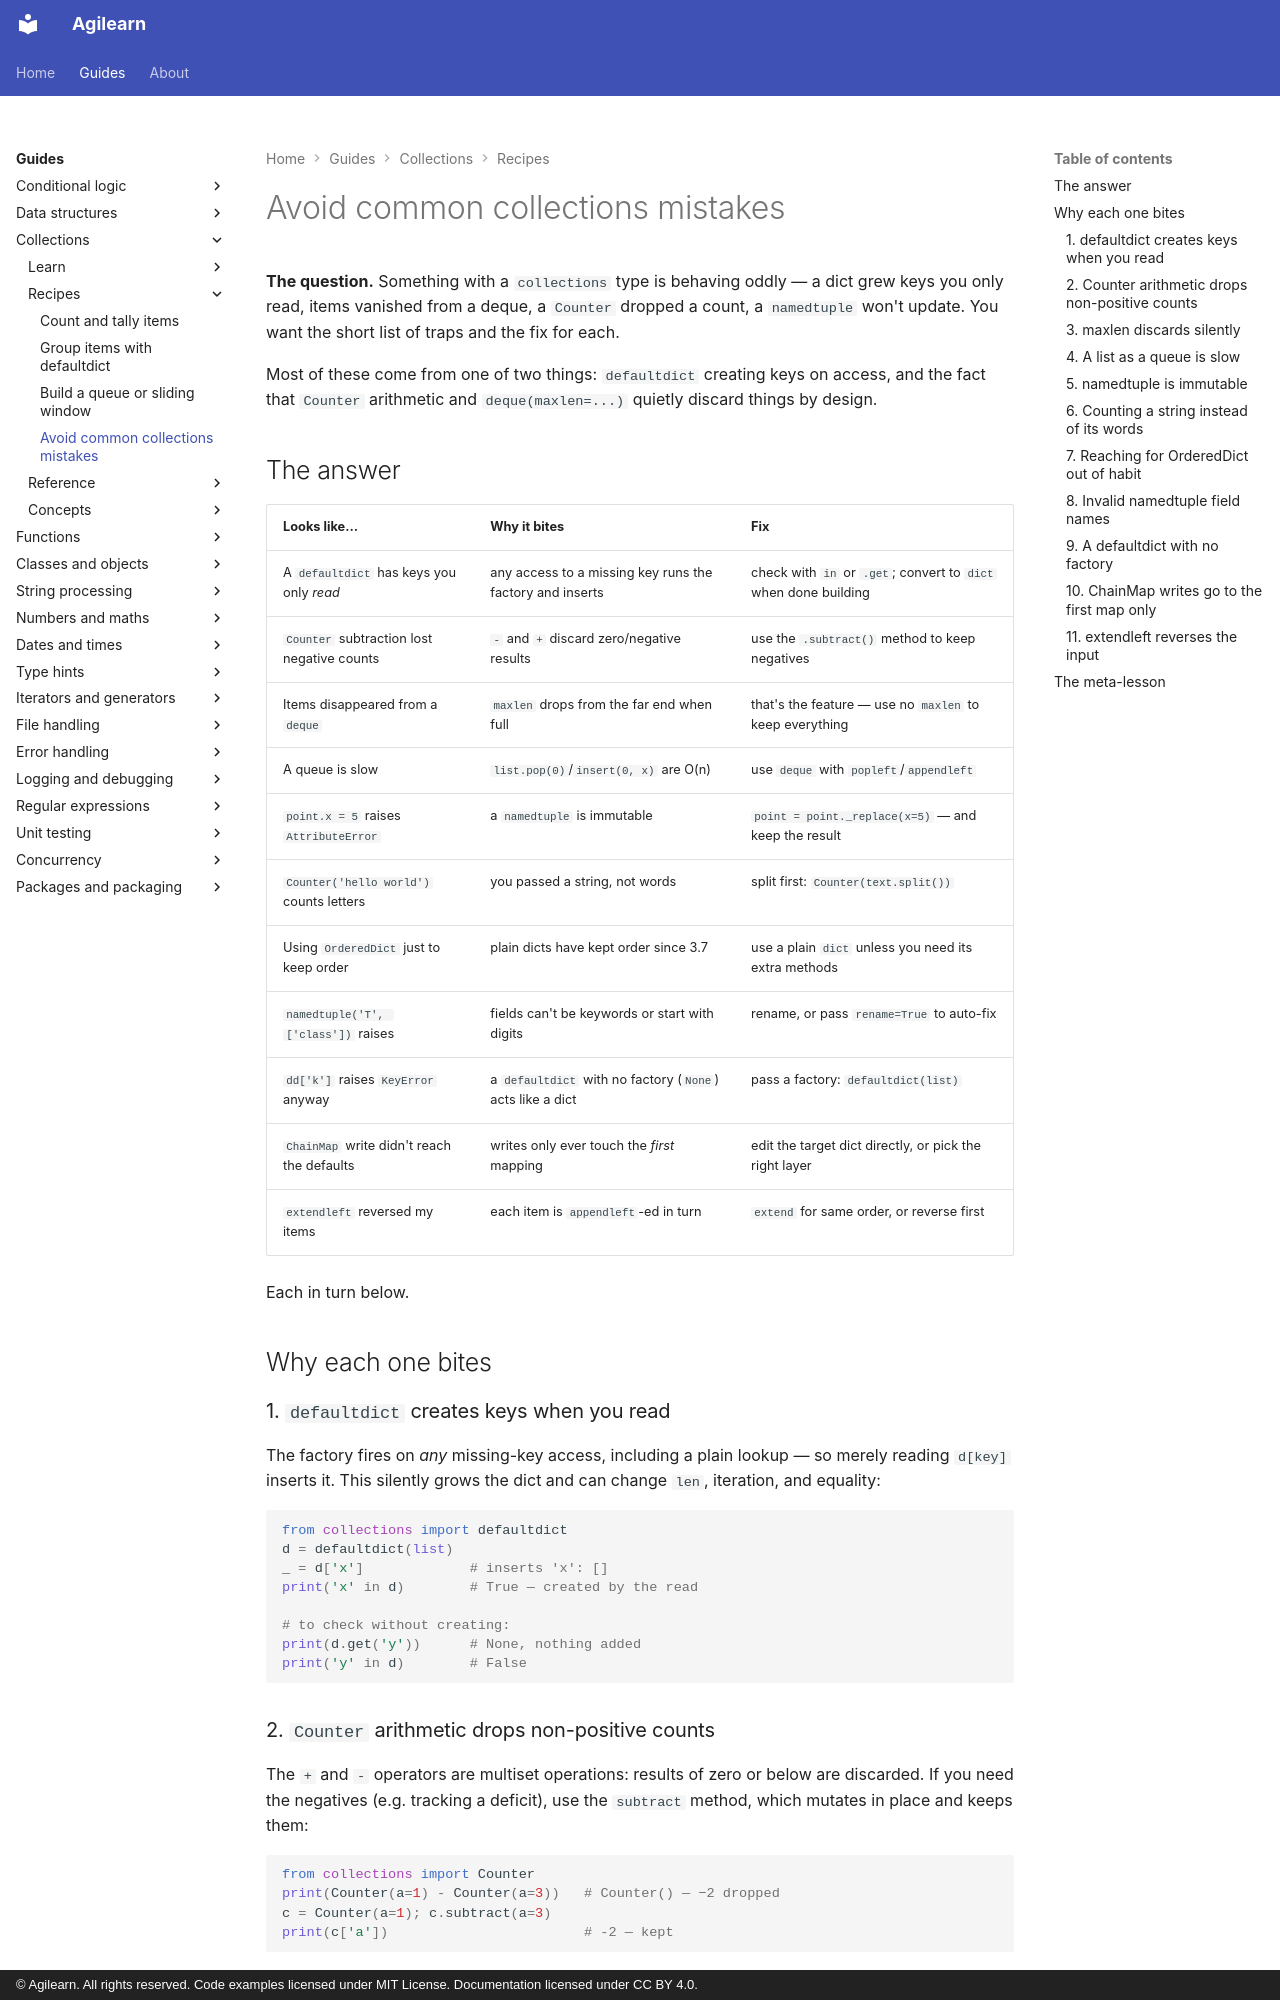

repository: accuser/agilearn · page: guides/collections/recipes/avoid-common-collections-mistakes/index.html · generator: mkdocs · copyright: © Agilearn. All rights reserved. Code examples licensed under MIT License. Documentation licensed under CC BY 4.0.

# Avoid common collections mistakes

**The question.** Something with a `collections` type is behaving oddly — a dict grew keys you only read, items vanished from a deque, a `Counter` dropped a count, a `namedtuple` won't update. You want the short list of traps and the fix for each.

Most of these come from one of two things: `defaultdict` creating keys on access, and the fact that `Counter` arithmetic and `deque(maxlen=...)` quietly discard things by design.

## The answer

| Looks like… | Why it bites | Fix |
| --- | --- | --- |
| A `defaultdict` has keys you only *read* | any access to a missing key runs the factory and inserts | check with `in` or `.get`; convert to `dict` when done building |
| `Counter` subtraction lost negative counts | `-` and `+` discard zero/negative results | use the `.subtract()` method to keep negatives |
| Items disappeared from a `deque` | `maxlen` drops from the far end when full | that's the feature — use no `maxlen` to keep everything |
| A queue is slow | `list.pop(0)`/`insert(0, x)` are O(n) | use `deque` with `popleft`/`appendleft` |
| `point.x = 5` raises `AttributeError` | a `namedtuple` is immutable | `point = point._replace(x=5)` — and keep the result |
| `Counter('hello world')` counts letters | you passed a string, not words | split first: `Counter(text.split())` |
| Using `OrderedDict` just to keep order | plain dicts have kept order since 3.7 | use a plain `dict` unless you need its extra methods |
| `namedtuple('T', ['class'])` raises | fields can't be keywords or start with digits | rename, or pass `rename=True` to auto-fix |
| `dd['k']` raises `KeyError` anyway | a `defaultdict` with no factory (`None`) acts like a dict | pass a factory: `defaultdict(list)` |
| `ChainMap` write didn't reach the defaults | writes only ever touch the *first* mapping | edit the target dict directly, or pick the right layer |
| `extendleft` reversed my items | each item is `appendleft`-ed in turn | `extend` for same order, or reverse first |

Each in turn below.

## Why each one bites

### 1. `defaultdict` creates keys when you read

The factory fires on *any* missing-key access, including a plain lookup — so merely reading `d[key]` inserts it. This silently grows the dict and can change `len`, iteration, and equality:

```python
from collections import defaultdict
d = defaultdict(list)
_ = d['x']             # inserts 'x': []
print('x' in d)        # True — created by the read

# to check without creating:
print(d.get('y'))      # None, nothing added
print('y' in d)        # False
```

### 2. `Counter` arithmetic drops non-positive counts

The `+` and `-` operators are multiset operations: results of zero or below are discarded. If you need the negatives (e.g. tracking a deficit), use the `subtract` method, which mutates in place and keeps them:

```python
from collections import Counter
print(Counter(a=1) - Counter(a=3))   # Counter() — −2 dropped
c = Counter(a=1); c.subtract(a=3)
print(c['a'])                        # -2 — kept
```
